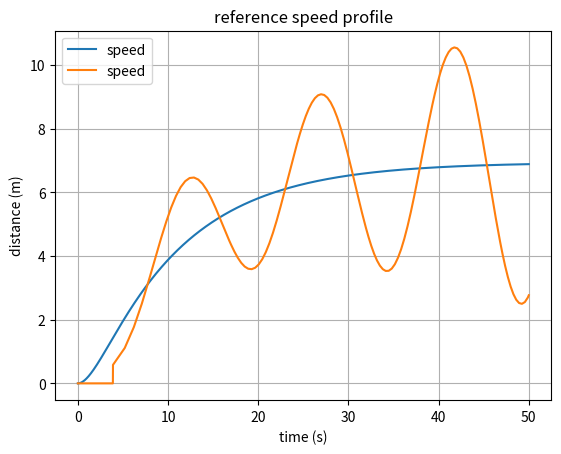

Source code (Python):
# -*- coding: utf-8 -*-
# =============================================================================
# Project       : cadenza
# Module name   : -
# File name     : sim_1.py
# File type     : Python script (Python 3)
# Purpose       : simulation of the speed estimator
# Author        : QuBi (nitrogenium@outlook.fr)
# Creation date : Wednesday, 24 June 2026 (under heatwave, 36C at 23:30)
# -----------------------------------------------------------------------------
# Best viewed with space indentation (2 spaces)
# =============================================================================

# =============================================================================
# DESCRIPTION
# =============================================================================
# This script:
# - simulates a bike travelling with a given speed profile, 
# - derives the travelled distance 
# - derives the odometer sensor output
# - simulates the speed estimator from that output
# - compares the speed estimator output from the ground truth.



# =============================================================================
# EXTERNALS
# =============================================================================
import numpy as np
import matplotlib.pyplot as plt
import random



# =============================================================================
# SETTINGS
# =============================================================================

# Diameter of the wheel (in inches)
D = 28

# Simulation time
tSim = 10.0
fS = 10e3



# =============================================================================
# KERNEL MODEL
# =============================================================================

def kernel(dt, speed) :
  """
  A kernel is the interpolating function used to model the distance between
  2 acquistion 'tops' from the wheel.
  """

  return 0



def trajectory(f_s, t_sim, profile = "start_and_settle", **kiwiArgs) :
  """
  Simulates the distance, speed and acceleration of a certain 
  trajectory using a profile descriptor:
  
  TYPE: "start_and_settle"
    Initial position      : 'd0' argument if specified (in meters), random otherwise
    Initial speed         : 0 km/h
    Final speed           : 'vInf' argument if specified (in km/h), random otherwise (10 km/h < v0 < 40 km/h)
    Initial acceleration  : 'a0' argument if specified (in km/h/s), 0 km/h/s otherwise
  
    Description:
    Speed increases and settles exponentially to a maximum speed.

    

  TYPE: "brake"
    Initial position      : 'd0' argument if specified (in meters), random otherwise
    Initial speed         : 'v0' argument if specified (in km/h), random otherwise (10 km/h < v0 < 40 km/h)
    Initial acceleration  : 'a0' argument if specified (in km/h/s), -10 km/h/s otherwise

    Description:
    Speed drops exponentially from some initial speed to 0.

    

  TYPE: "pace_increase"
    Initial position      : 'd0' argument if specified (in meters), random otherwise
    Initial speed         : 'v0' argument if specified (in km/h), random otherwise (10 km/h < v0 < 40 km/h)
    Final speed           : 'vInf' argument if specified (in km/h), random otherwise (10 km/h < v0 < 40 km/h)
    Initial acceleration  : 'a0' argument if specified (in km/h/s), +10 km/h/s otherwise

    Description:
    Speed increases smoothly and settles.

    

  TYPE: "pace_decrease"
    Initial position      : 'd0' argument if specified (in meters), random otherwise
    Initial speed         : 'v0' argument if specified (in km/h), random otherwise (10 km/h < v0 < 40 km/h)
    Final speed           : 'vInf' argument if specified (in km/h), random otherwise (10 km/h < v0 < 40 km/h)
    Initial acceleration  : 'a0' argument if specified (in km/h/s), +10 km/h/s otherwise

    Description:
    Speed decreases smoothly and settles.


  All profiles accept arguments 'r1' and 'r2' that describe the 'nervosity' of the system.
  The higher the value, the higher the power and therefore acceleration capacity.

  The model uses a double exponential for the speed.
  The distance and acceleration are directly derived from it.
  """

  nPts = round(t_sim * f_s)
  t = np.arange(nPts) / f_s

  r1 = kiwiArgs.get("r1", 0.1)
  r2 = kiwiArgs.get("r2", 0.6)

  # ---------------------------------------------------------------------------
  # PROFILE: START_AND_SETTLE
  # ---------------------------------------------------------------------------
  if (profile.lower() == "start_and_settle") :

    d0    = kiwiArgs.get("d0",    0.0)
    v0    = kiwiArgs.get("v0",    0.0)/3.6
    vLim  = kiwiArgs.get("vLim",  random.uniform(10, 40))/3.6
    a0    = kiwiArgs.get("a0",    0.0)/3.6

    A =  (r2*(vLim - v0) - a0)/(r1 - r2)
    B = -(r1*(vLim - v0) + a0)/(r1 - r2)
    C = vLim

    d = d0 + (A/r1) + (B/r2) + (C*t) - A*np.exp(-r1*t)/r1 - B*np.exp(-r2*t)/r2
    v = A*np.exp(-r1*t) + B*np.exp(-r2*t) + C
    a = -r1*A*np.exp(-r1*t) - r2*B*np.exp(-r2*t)



  # ---------------------------------------------------------------------------
  # PROFILE: BRAKE
  # ---------------------------------------------------------------------------
  elif (profile.lower() == "brake") :

    d0    = kiwiArgs.get("d0",    random.uniform(0, 1000))
    v0    = kiwiArgs.get("v0",    random.uniform(10, 40))/3.6
    vLim  = kiwiArgs.get("vLim",  0.0)/3.6
    a0    = kiwiArgs.get("a0",    -10.0)/3.6

    A =  (r2*(vLim - v0) - a0)/(r1 - r2)
    B = -(r1*(vLim - v0) + a0)/(r1 - r2)
    C = vLim

    d = d0 + (A/r1) + (B/r2) + (C*t) - A*np.exp(-r1*t)/r1 - B*np.exp(-r2*t)/r2
    v = A*np.exp(-r1*t) + B*np.exp(-r2*t) + C
    a = -r1*A*np.exp(-r1*t) - r2*B*np.exp(-r2*t)



  # ---------------------------------------------------------------------------
  # PROFILE: PACE_DECREASE
  # ---------------------------------------------------------------------------
  if (profile.lower() == "pace_decrease") :

    d0    = kiwiArgs.get("d0",    0.0)
    v0    = kiwiArgs.get("v0",    0.0)/3.6
    vLim  = kiwiArgs.get("vLim",  random.uniform(10, 40))/3.6
    a0    = kiwiArgs.get("a0",    0.0)/3.6

    A =  (r2*(vLim - v0) - a0)/(r1 - r2)
    B = -(r1*(vLim - v0) + a0)/(r1 - r2)
    C = vLim

    d = d0 + (A/r1) + (B/r2) + (C*t) - A*np.exp(-r1*t)/r1 - B*np.exp(-r2*t)/r2
    v = A*np.exp(-r1*t) + B*np.exp(-r2*t) + C
    a = -r1*A*np.exp(-r1*t) - r2*B*np.exp(-r2*t)



  return (t, d, v, a)



def odometer(t, d, diameter) :
  """
  Returns the list of time instants the odometer sensor will 'tick'.
  
  Arguments:
  - t         : time vector
  - d         : distance travelled at the time indicated by the time vector
                i.e. d[i] = travelled distance at time t = t[i]
                Distance is expressed in meters.
  - diameter  : diameter of the wheel (in inches)
  """

  N = len(t)
  ticks = [t[0]]
  p = np.pi * diameter * 2.54 / 100

  if (N == 1) :
    return ticks

  dLast = d[0]
  eMax = -1
  for n in range(N) :
    if (d[n] >= (dLast + p)) :
      
      # Interpolation (interesting for low sample rates)
      dRes = d[n] % p
      tTick = t[n] - ((t[n] - t[n-1])/(d[n] - d[n-1]))*dRes

      if (np.abs(tTick - t[n]) > eMax) :
        eMax = np.abs(tTick - t[n])

      dLast = d[n]
      ticks.append(tTick)
      
  print(f"Max error = {eMax*100} cm")

  return ticks





def estimator(t, ticks, diameter) :
  """
  Description is TODO.
  """

  nPts = len(t)
  d_est = np.zeros((nPts,))
  v_est = np.zeros((nPts,))
  a_est = np.zeros((nPts,))
  nTick = 1
  status = []
  p = np.pi*(diameter*2.54)/100.0
  K = 0.09                   # In (m/s^2)/m
  for n in range(nPts) :
    
    # No estimation is available before the second tick occured.
    if (nTick == 1) :
      if (t[n] < ticks[1]) :
        d_est[n] = 0.0
        v_est[n] = 0.0
        a_est[n] = 0.0
        status.append("not available before second tick")
      else :
        d_err = p
        d_pursuit = 0.0
        v_pursuit = p/(ticks[1]-ticks[0])
        a_pursuit = K*d_err
        #a_pursuit = .09

        d_est[n] = 0.0
        v_est[n] = p/(ticks[1]-ticks[0])
        a_est[n] = a_pursuit
        a_est[n] = 100

        nTick += 1
        
    else :

      # Update the model upon new tick
      if (nTick < len(ticks)) :
        if (t[n] > ticks[nTick]) :
          d_err = (nTick*p) - d_est[n-1]
          d_pursuit = d_est[n-1]
          #v_pursuit = p/(ticks[nTick]-ticks[nTick-1])
          v_pursuit = v_est[n-1]
          a_pursuit = K*d_err
          nTick += 1
      
      u = t[n] - ticks[nTick-1]

      d_est[n]  = 0.5 * a_pursuit * (u**2) 
      d_est[n] += v_pursuit * u
      d_est[n] += d_pursuit

      v_est[n] = v_pursuit + (2*a_pursuit*u)


  return (d_est, v_est, a_est, status)



# =============================================================================
# SIMULATOR
# =============================================================================

def run(f_s, t_sim) :

  # Simulate the distance, speed and acceleration from a speed profile
  (t, d, v, a) = trajectory(f_s, t_sim, type = "start_and_settle")

  # Simulate the odometer output
  ticks = odometer(t, d, diameter = 28)

  # Estimate the distance, speed and acceleration using the kernel
  (d_est, v_est, a_est) = estimator(t, ticks)

  # Plot
  plt.plot(t, d, label = "distance")
  plt.plot(t, v, label = "speed")
  plt.xlabel("time")
  plt.ylabel("distance")
  plt.legend()
  plt.title('reference speed profile')
  plt.grid(True)
  plt.show()



# =============================================================================
# UNIT TESTS
# =============================================================================
if (__name__ == "__main__") :

  f_s = 10e3
  t_sim = 50

  (t, d, v, a) = trajectory(f_s, t_sim, type = "start_and_settle", vLim = 25.0)
  #(t, d, v, a) = trajectory(f_s, t_sim, type = "pace_decrease", v0 = 24.0, vLim = 5.0, a0 = 0)

  ticks = odometer(t, d, diameter = 28)

  # Estimate the distance, speed and acceleration using the kernel
  (d_est, v_est, a_est, _) = estimator(t, ticks, diameter = 28)

  # plt.plot(t, d, label = "distance")
  # plt.plot(t, d_est, label = "distance")
  plt.plot(t, v, label = "speed")
  plt.plot(t, v_est, label = "speed")
  plt.xlabel("time (s)")
  plt.ylabel("distance (m)")
  plt.legend()
  plt.title("reference speed profile")
  plt.grid(True)
  plt.show()
